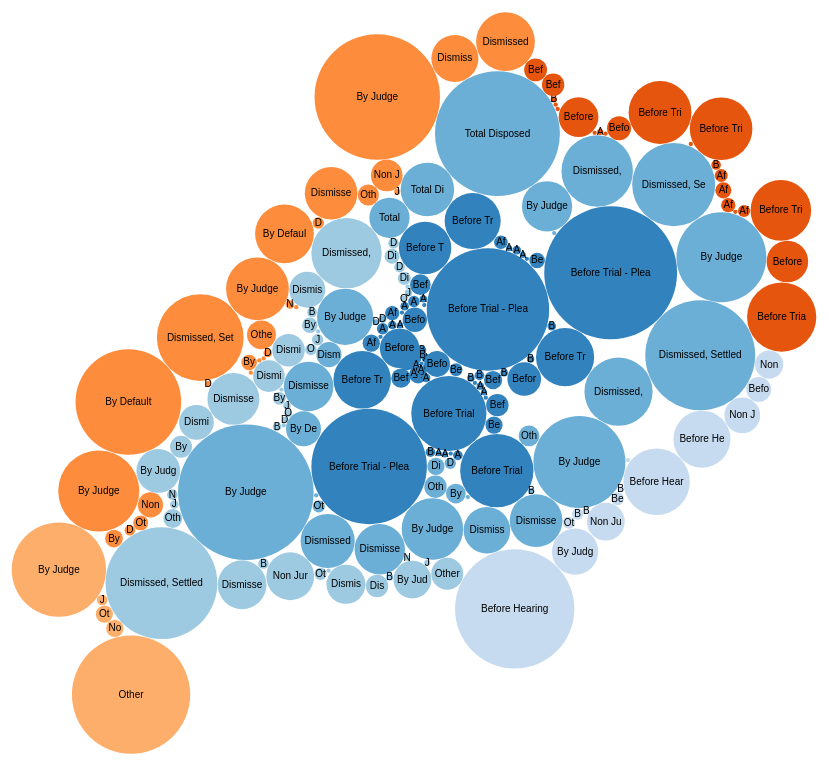
D3 v3 page, settled after 480 driven frames (8 s of simulated time); the page loaded 1 data file(s).



var diameter = 960,
    format = d3.format(",d"),
    color = d3.scale.category20c();

var bubble = d3.layout.pack()
    .sort(null)
    .size([diameter, diameter])
    .padding(1.5);

var svg = d3.select("body").append("svg")
    .attr("width", diameter)
    .attr("height", diameter)
    .attr("class", "bubble");

//
//d3.json("flare.json", function(error, root) {
/////////////////////////////////////////////////////////Data Acquisition//////////////// 
d3.csv("data/dispodetail.csv", function(error, rdata){
	// beat the data into shape.  the example uses data structured 
	// "name": name, "flare". "children": [ {"name": "analytics", "children": [ { "name": "cluster", "children: [ {"name": "Agcluster", "size": 3456"} <other children of cluster> ]

// filter the data by county and year
var county = "Escambia";
var year = "2013"
var fdata=[]
var rdata = rdata.filter(function(d){
		return d["County"]== county})
for(i=0;i<rdata.length;i++)
fdata[i] = {
	"division": rdata[i].DivisionOfCourt,
	"ctype": rdata[i].TypeOfCase,
	"dtype": rdata[i].TypeOfDisposition,
	"year": year,
	"size": rdata[i][year]
	}

var newData = { name :"root", children : [] },
    levels = ["ctype","division"];
// clever recursive tree traversal adapted from http://stackoverflow.com/questions/19317115/convert-flat-json-file-to-hierarchical-json-data-like-flare-json-d3-example-fil
// For each data row, loop through the expected levels traversing the output tree
fdata.forEach(function(d){
    // Keep this as a reference to the current level
    var depthCursor = newData.children;
    // Go down one level at a time
    levels.forEach(function( property, depth ){
        // Look to see if a branch has already been created
        var index;
        depthCursor.forEach(function(child,i){
            if ( d[property] == child.name ) index = i;
        });
        // Add a branch if it isn't there
        if ( isNaN(index) ) {
            depthCursor.push({ name : d[property], children : []});
            index = depthCursor.length - 1;
        }
        // Now reference the new child array as we go deeper into the tree
        depthCursor = depthCursor[index].children;
        // This is a leaf, so add the last element to the specified branch
        if ( depth === levels.length - 1 ) depthCursor.push({ name : d.dtype, size : d.size });
    });
});
/////////////////////////////////////////////////////////////#End Data Acquisition///////
root = newData 
  var node = svg.selectAll(".node")
      .data(bubble.nodes(classes(root))
      .filter(function(d) { return !d.children; }))
    .enter().append("g")
      .attr("class", "node")
      .attr("transform", function(d) { return "translate(" + d.x + "," + d.y + ")"; });

  node.append("title")
      .text(function(d) { return d.className + ": " + format(d.value); });

  node.append("circle")
      .attr("r", function(d) { return d.r; })
      .style("fill", function(d) { return color(d.packageName); });

  node.append("text")
      .attr("dy", ".3em")
      .style("text-anchor", "middle")
      .text(function(d) { return d.className.substring(0, d.r / 3); });
});

// Returns a flattened hierarchy containing all leaf nodes under the root.
function classes(root) {
  var classes = [];

  function recurse(name, node) {
    if (node.children) node.children.forEach(function(child) { recurse(node.name, child); });
    else classes.push({packageName: name, className: node.name, value: node.size});
  }

  recurse(null, root);
  return {children: classes};
}

d3.select(self.frameElement).style("height", diameter + "px");



### data: data/dispodetail.csv
Circuit, County, DivisionOfCourt, TypeOfCase, TypeOfDisposition, 1986, 1987, 1988, 1989, 1990, 1991, 1992, 1993, 1994, 1995, 1996, 1997, 1998, 1999, 2000, 2001, 2002, 2003, 2004
1, Escambia, Circuit Criminal, Capital Murder, Before Trial - Speedy Trial Rule Dismiss…, 0, 0, 0, 0, 0, 0, 0, 0, 0, 0, 0, 0, 0, 0, 0, 0, 0, 0, 0
1, Escambia, Circuit Criminal, Capital Murder, Before Trial - Dismissed, 3, 1, 2, 1, 1, 2, 1, 0, 0, 0, 1, 3, 0, 0, 0, 0, 0, 1, 0
1, Escambia, Circuit Criminal, Capital Murder, Before Trial - Transferred, 0, 0, 0, 0, 0, 0, 0, 0, 0, 0, 0, 0, 0, 0, 0, 0, 0, 0, 0
1, Escambia, Circuit Criminal, Capital Murder, Before Trial - Plea, 13, 4, 4, 5, 10, 8, 1, 0, 0, 2, 1, 0, 0, 1, 1, 1, 0, 0, 0
1, Escambia, Circuit Criminal, Capital Murder, Before Trial - Other, 1, 2, 1, 0, 0, 0, 1, 0, 0, 0, 0, 0, 0, 0, 0, 1, 0, 1, 1
1, Escambia, Circuit Criminal, Capital Murder, After Trial - Non Jury Acquitted/Dismiss…, 0, 0, 0, 0, 0, 0, 0, 1, 0, 1, 0, 1, 0, 1, 0, 0, 0, 0, 0
1, Escambia, Circuit Criminal, Capital Murder, After Trial - Non Jury Plea, 0, 0, 0, 0, 0, 0, 0, 0, 0, 0, 0, 0, 0, 0, 0, 0, 0, 0, 0
1, Escambia, Circuit Criminal, Capital Murder, After Trial - Non Jury Convicted, 0, 0, 0, 0, 0, 0, 0, 0, 0, 0, 0, 0, 0, 0, 0, 0, 0, 1, 0
1, Escambia, Circuit Criminal, Capital Murder, After Trial - Jury Acquitted/Dismissed, 0, 1, 0, 0, 0, 0, 2, 1, 0, 1, 2, 3, 0, 2, 0, 0, 1, 0, 1
1, Escambia, Circuit Criminal, Capital Murder, After Trial - Jury Plea, 0, 0, 0, 0, 0, 0, 0, 0, 1, 0, 0, 0, 0, 0, 0, 0, 0, 0, 1
1, Escambia, Circuit Criminal, Capital Murder, After Trial - Jury Convicted, 2, 2, 6, 12, 4, 10, 3, 1, 7, 2, 4, 4, 4, 5, 7, 2, 4, 3, 5
1, Escambia, Circuit Criminal, Non Capital Murder, Before Trial - Speedy Trial Rule Dismiss…, 0, 0, 0, 0, 0, 0, 0, 0, 0, 0, 0, 0, 0, 0, 0, 0, 0, 0, 0
1, Escambia, Circuit Criminal, Non Capital Murder, Before Trial - Dismissed, 2, 1, 1, 8, 8, 10, 4, 2, 2, 0, 2, 0, 0, 0, 2, 1, 0, 0, 0
1, Escambia, Circuit Criminal, Non Capital Murder, Before Trial - Transferred, 0, 0, 0, 0, 0, 0, 0, 0, 0, 0, 0, 0, 0, 0, 0, 0, 0, 0, 0
1, Escambia, Circuit Criminal, Non Capital Murder, Before Trial - Plea, 8, 13, 10, 19, 12, 14, 26, 17, 14, 14, 8, 5, 8, 7, 2, 3, 8, 18, 7
1, Escambia, Circuit Criminal, Non Capital Murder, Before Trial - Other, 0, 0, 1, 0, 0, 2, 0, 0, 0, 0, 2, 0, 0, 0, 0, 2, 1, 4, 0
1, Escambia, Circuit Criminal, Non Capital Murder, After Trial - Non Jury Acquitted/Dismiss…, 0, 0, 0, 0, 0, 0, 0, 1, 0, 0, 0, 0, 0, 0, 0, 0, 0, 0, 0
1, Escambia, Circuit Criminal, Non Capital Murder, After Trial - Non Jury Plea, 0, 0, 0, 0, 0, 0, 1, 0, 0, 0, 0, 0, 0, 0, 0, 0, 0, 0, 0
1, Escambia, Circuit Criminal, Non Capital Murder, After Trial - Non Jury Convicted, 0, 0, 0, 0, 0, 1, 0, 1, 0, 1, 0, 0, 0, 0, 0, 0, 0, 0, 0
1, Escambia, Circuit Criminal, Non Capital Murder, After Trial - Jury Acquitted/Dismissed, 0, 1, 0, 2, 1, 0, 1, 2, 1, 0, 3, 0, 1, 0, 2, 1, 3, 2, 1
1, Escambia, Circuit Criminal, Non Capital Murder, After Trial - Jury Plea, 0, 0, 0, 0, 0, 0, 0, 0, 0, 1, 0, 1, 1, 1, 0, 0, 0, 0, 0
1, Escambia, Circuit Criminal, Non Capital Murder, After Trial - Jury Convicted, 0, 3, 2, 6, 2, 6, 3, 11, 9, 6, 5, 8, 8, 6, 6, 9, 7, 4, 3
1, Escambia, Circuit Criminal, Sexual Offenses, Before Trial - Speedy Trial Rule Dismiss…, 0, 0, 0, 0, 0, 0, 0, 0, 0, 0, 0, 0, 0, 0, 0, 0, 0, 0, 0
1, Escambia, Circuit Criminal, Sexual Offenses, Before Trial - Dismissed, 31, 23, 17, 18, 31, 11, 5, 9, 16, 14, 7, 16, 16, 18, 11, 19, 15, 23, 21
1, Escambia, Circuit Criminal, Sexual Offenses, Before Trial - Transferred, 2, 0, 0, 1, 0, 0, 0, 0, 0, 0, 0, 0, 0, 0, 0, 0, 0, 0, 0
1, Escambia, Circuit Criminal, Sexual Offenses, Before Trial - Plea, 134, 153, 148, 128, 127, 88, 132, 97, 112, 79, 77, 65, 79, 101, 62, 75, 56, 72, 60
1, Escambia, Circuit Criminal, Sexual Offenses, Before Trial - Other, 1, 8, 2, 2, 1, 2, 1, 2, 3, 1, 2, 6, 1, 0, 5, 4, 4, 0, 0
1, Escambia, Circuit Criminal, Sexual Offenses, After Trial - Non Jury Acquitted/Dismiss…, 0, 1, 0, 1, 1, 0, 0, 0, 0, 0, 0, 1, 0, 0, 0, 0, 0, 0, 0
1, Escambia, Circuit Criminal, Sexual Offenses, After Trial - Non Jury Plea, 0, 0, 0, 0, 0, 0, 0, 0, 0, 0, 0, 0, 0, 0, 0, 0, 0, 0, 0
1, Escambia, Circuit Criminal, Sexual Offenses, After Trial - Non Jury Convicted, 0, 0, 0, 0, 3, 0, 0, 1, 0, 0, 1, 0, 0, 0, 0, 0, 1, 0, 0
1, Escambia, Circuit Criminal, Sexual Offenses, After Trial - Jury Acquitted/Dismissed, 11, 9, 8, 10, 12, 7, 8, 9, 2, 3, 9, 10, 4, 9, 6, 8, 8, 7, 3
1, Escambia, Circuit Criminal, Sexual Offenses, After Trial - Jury Plea, 1, 2, 0, 0, 2, 1, 0, 1, 1, 1, 0, 0, 2, 2, 2, 0, 0, 0, 1
1, Escambia, Circuit Criminal, Sexual Offenses, After Trial - Jury Convicted, 8, 7, 4, 7, 17, 4, 14, 8, 5, 5, 10, 8, 15, 11, 4, 5, 4, 10, 1
1, Escambia, Circuit Criminal, Robbery, Before Trial - Speedy Trial Rule Dismiss…, 0, 0, 0, 0, 0, 0, 0, 0, 0, 0, 0, 0, 0, 0, 0, 0, 0, 0, 0
1, Escambia, Circuit Criminal, Robbery, Before Trial - Dismissed, 17, 20, 6, 19, 25, 14, 14, 26, 11, 18, 19, 19, 22, 17, 16, 28, 28, 39, 15
1, Escambia, Circuit Criminal, Robbery, Before Trial - Transferred, 0, 0, 0, 0, 0, 0, 0, 0, 0, 0, 0, 0, 0, 0, 0, 0, 0, 0, 0
1, Escambia, Circuit Criminal, Robbery, Before Trial - Plea, 102, 179, 136, 160, 151, 154, 197, 133, 105, 140, 124, 108, 103, 93, 65, 83, 111, 95, 49
1, Escambia, Circuit Criminal, Robbery, Before Trial - Other, 5, 1, 8, 1, 1, 1, 2, 1, 0, 0, 12, 2, 0, 0, 1, 1, 1, 2, 1
1, Escambia, Circuit Criminal, Robbery, After Trial - Non Jury Acquitted/Dismiss…, 0, 0, 0, 0, 0, 0, 0, 0, 0, 0, 0, 0, 0, 0, 0, 0, 0, 0, 0
1, Escambia, Circuit Criminal, Robbery, After Trial - Non Jury Plea, 0, 0, 0, 0, 0, 0, 1, 0, 0, 0, 0, 0, 0, 0, 0, 0, 1, 0, 1
1, Escambia, Circuit Criminal, Robbery, After Trial - Non Jury Convicted, 0, 0, 2, 0, 0, 1, 0, 4, 1, 1, 0, 1, 0, 0, 1, 0, 0, 0, 0
1, Escambia, Circuit Criminal, Robbery, After Trial - Jury Acquitted/Dismissed, 2, 3, 3, 1, 1, 12, 15, 4, 0, 2, 4, 8, 6, 6, 2, 2, 5, 5, 5
1, Escambia, Circuit Criminal, Robbery, After Trial - Jury Plea, 0, 1, 0, 1, 0, 0, 6, 0, 0, 0, 1, 0, 2, 4, 0, 0, 0, 0, 0
… [head cut at 6 KiB]